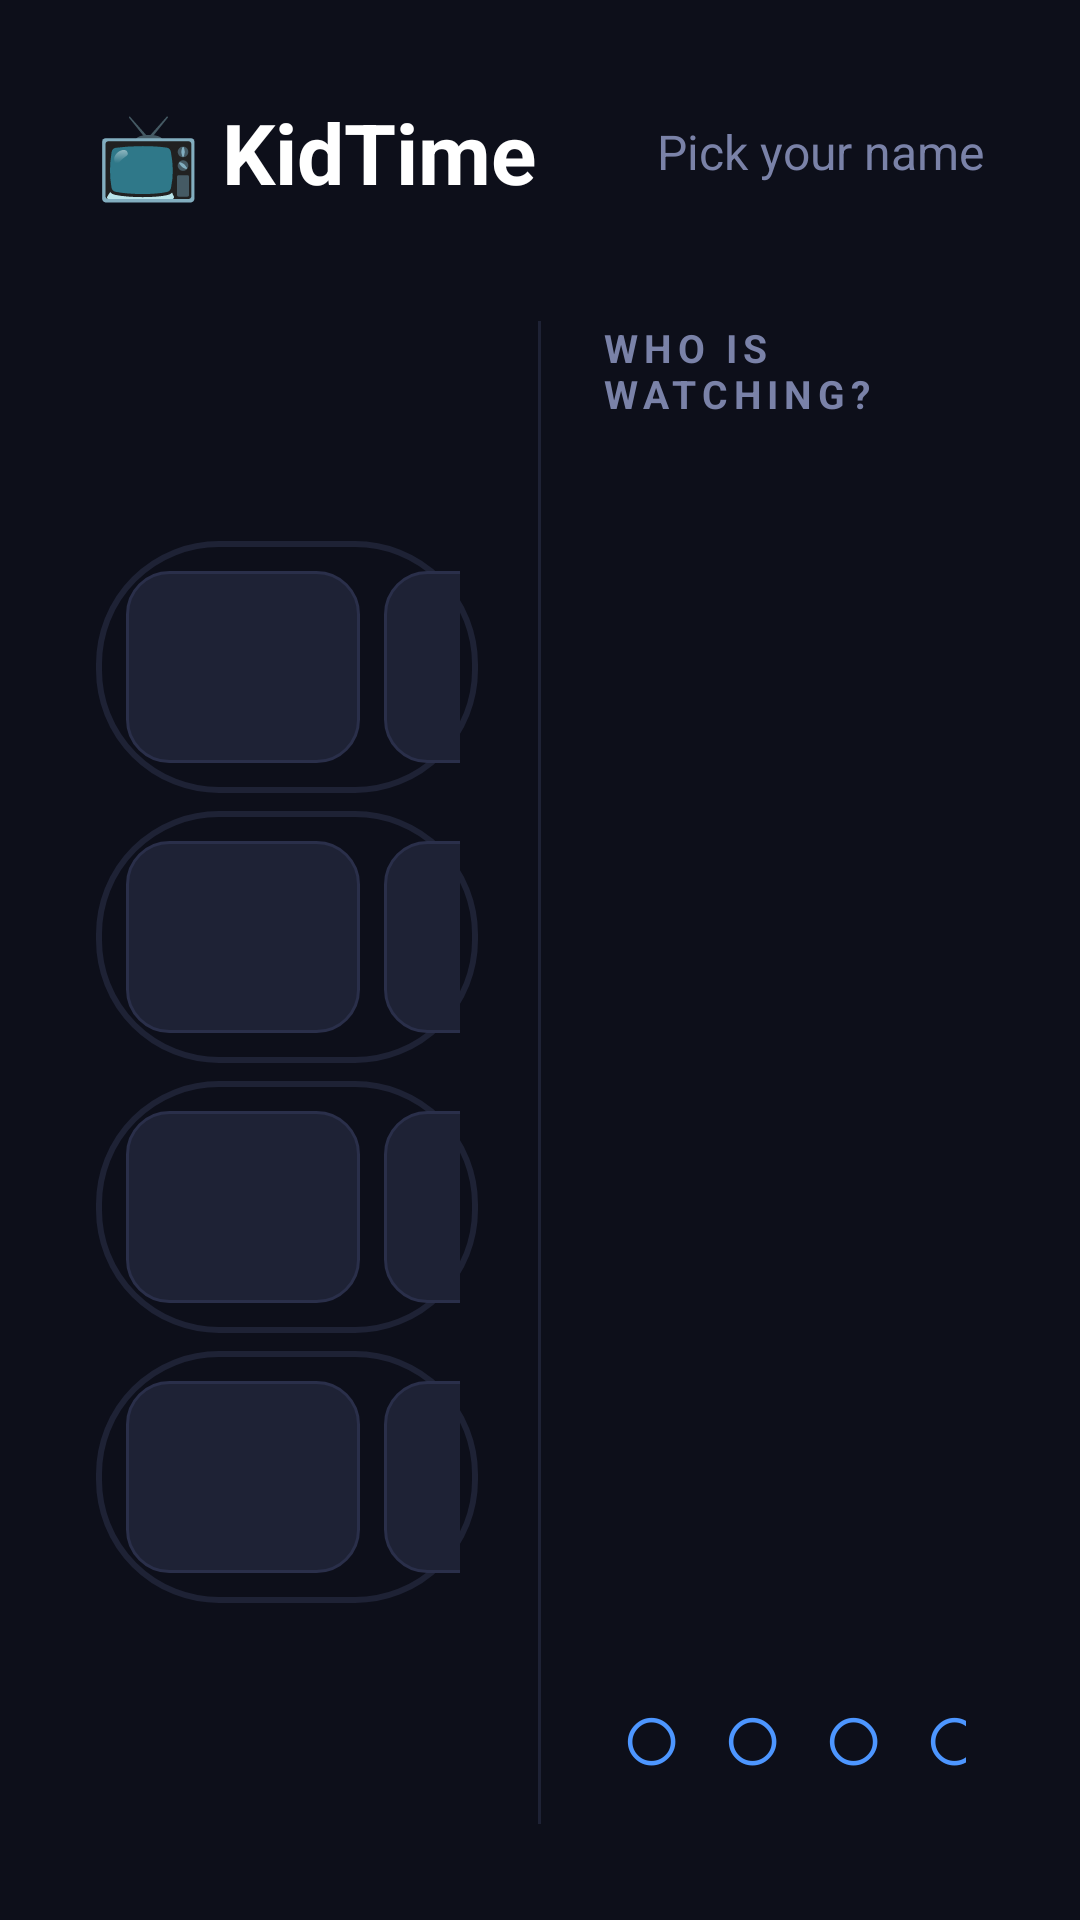

This screen was rendered from an Android layout file. Write that file and the resources it references.
<!-- AndroidManifest.xml: activity theme Theme.KidTime.Lock -->
<!-- res/layout/activity_lock.xml -->
<?xml version="1.0" encoding="utf-8"?>
<LinearLayout xmlns:android="http://schemas.android.com/apk/res/android"
    android:layout_width="match_parent"
    android:layout_height="match_parent"
    android:orientation="vertical"
    android:background="#0d0f1a"
    android:padding="32dp"
    android:focusable="true"
    android:focusableInTouchMode="true">

    <LinearLayout
        android:layout_width="match_parent"
        android:layout_height="wrap_content"
        android:orientation="horizontal"
        android:gravity="center_vertical"
        android:layout_marginBottom="8dp">

        <TextView
            android:id="@+id/title"
            android:layout_width="0dp"
            android:layout_weight="1"
            android:layout_height="wrap_content"
            android:text="📺 KidTime"
            android:textColor="#FFFFFF"
            android:textSize="28sp"
            android:textStyle="bold" />

        <TextView
            android:id="@+id/status"
            android:layout_width="wrap_content"
            android:layout_height="wrap_content"
            android:text="Pick your name"
            android:textColor="#7a82a8"
            android:textSize="16sp" />
    </LinearLayout>

    <TextView
        android:id="@+id/hint"
        android:layout_width="wrap_content"
        android:layout_height="wrap_content"
        android:text=""
        android:textColor="#4d96ff"
        android:textSize="13sp"
        android:textStyle="bold"
        android:layout_marginBottom="12dp"/>

    <LinearLayout
        android:layout_width="match_parent"
        android:layout_height="0dp"
        android:layout_weight="1"
        android:orientation="horizontal"
        android:gravity="center">

        
        <LinearLayout
            android:layout_width="0dp"
            android:layout_weight="1"
            android:layout_height="match_parent"
            android:orientation="vertical"
            android:gravity="center">

            <LinearLayout
                android:id="@+id/row0"
                android:layout_width="wrap_content"
                android:layout_height="wrap_content"
                android:orientation="horizontal"
                android:padding="6dp"
                android:layout_marginBottom="6dp"
                android:background="@drawable/row_normal">
                <TextView android:id="@+id/r0c0" android:layout_width="78dp" android:layout_height="64dp"
                    android:gravity="center" android:textSize="24sp" android:textStyle="bold"
                    android:textColor="#FFFFFF" android:layout_margin="4dp"
                    android:background="@drawable/cell_normal"/>
                <TextView android:id="@+id/r0c1" android:layout_width="78dp" android:layout_height="64dp"
                    android:gravity="center" android:textSize="24sp" android:textStyle="bold"
                    android:textColor="#FFFFFF" android:layout_margin="4dp"
                    android:background="@drawable/cell_normal"/>
                <TextView android:id="@+id/r0c2" android:layout_width="78dp" android:layout_height="64dp"
                    android:gravity="center" android:textSize="24sp" android:textStyle="bold"
                    android:textColor="#FFFFFF" android:layout_margin="4dp"
                    android:background="@drawable/cell_normal"/>
            </LinearLayout>

            <LinearLayout
                android:id="@+id/row1"
                android:layout_width="wrap_content"
                android:layout_height="wrap_content"
                android:orientation="horizontal"
                android:padding="6dp"
                android:layout_marginBottom="6dp"
                android:background="@drawable/row_normal">
                <TextView android:id="@+id/r1c0" android:layout_width="78dp" android:layout_height="64dp"
                    android:gravity="center" android:textSize="24sp" android:textStyle="bold"
                    android:textColor="#FFFFFF" android:layout_margin="4dp"
                    android:background="@drawable/cell_normal"/>
                <TextView android:id="@+id/r1c1" android:layout_width="78dp" android:layout_height="64dp"
                    android:gravity="center" android:textSize="24sp" android:textStyle="bold"
                    android:textColor="#FFFFFF" android:layout_margin="4dp"
                    android:background="@drawable/cell_normal"/>
                <TextView android:id="@+id/r1c2" android:layout_width="78dp" android:layout_height="64dp"
                    android:gravity="center" android:textSize="24sp" android:textStyle="bold"
                    android:textColor="#FFFFFF" android:layout_margin="4dp"
                    android:background="@drawable/cell_normal"/>
            </LinearLayout>

            <LinearLayout
                android:id="@+id/row2"
                android:layout_width="wrap_content"
                android:layout_height="wrap_content"
                android:orientation="horizontal"
                android:padding="6dp"
                android:layout_marginBottom="6dp"
                android:background="@drawable/row_normal">
                <TextView android:id="@+id/r2c0" android:layout_width="78dp" android:layout_height="64dp"
                    android:gravity="center" android:textSize="24sp" android:textStyle="bold"
                    android:textColor="#FFFFFF" android:layout_margin="4dp"
                    android:background="@drawable/cell_normal"/>
                <TextView android:id="@+id/r2c1" android:layout_width="78dp" android:layout_height="64dp"
                    android:gravity="center" android:textSize="24sp" android:textStyle="bold"
                    android:textColor="#FFFFFF" android:layout_margin="4dp"
                    android:background="@drawable/cell_normal"/>
                <TextView android:id="@+id/r2c2" android:layout_width="78dp" android:layout_height="64dp"
                    android:gravity="center" android:textSize="24sp" android:textStyle="bold"
                    android:textColor="#FFFFFF" android:layout_margin="4dp"
                    android:background="@drawable/cell_normal"/>
            </LinearLayout>

            <LinearLayout
                android:id="@+id/row3"
                android:layout_width="wrap_content"
                android:layout_height="wrap_content"
                android:orientation="horizontal"
                android:padding="6dp"
                android:background="@drawable/row_normal">
                <TextView android:id="@+id/r3c0" android:layout_width="78dp" android:layout_height="64dp"
                    android:gravity="center" android:textSize="24sp" android:textStyle="bold"
                    android:textColor="#ff6b6b" android:layout_margin="4dp"
                    android:background="@drawable/cell_normal"/>
                <TextView android:id="@+id/r3c1" android:layout_width="78dp" android:layout_height="64dp"
                    android:gravity="center" android:textSize="24sp" android:textStyle="bold"
                    android:textColor="#FFFFFF" android:layout_margin="4dp"
                    android:background="@drawable/cell_normal"/>
                <TextView android:id="@+id/r3c2" android:layout_width="78dp" android:layout_height="64dp"
                    android:gravity="center" android:textSize="22sp" android:textStyle="bold"
                    android:textColor="#ffd93d" android:layout_margin="4dp"
                    android:background="@drawable/cell_normal"/>
            </LinearLayout>

        </LinearLayout>

        <View
            android:layout_width="1dp"
            android:layout_height="match_parent"
            android:background="#1e2235"
            android:layout_marginHorizontal="20dp"/>

        
        <LinearLayout
            android:layout_width="0dp"
            android:layout_weight="1"
            android:layout_height="match_parent"
            android:orientation="vertical"
            android:gravity="center_horizontal">

            <TextView
                android:layout_width="wrap_content"
                android:layout_height="wrap_content"
                android:text="WHO IS WATCHING?"
                android:textColor="#7a82a8"
                android:textSize="13sp"
                android:textStyle="bold"
                android:letterSpacing="0.15"
                android:layout_marginBottom="12dp"/>

            <ScrollView
                android:id="@+id/kidsScrollView"
                android:layout_width="match_parent"
                android:layout_height="0dp"
                android:layout_weight="1"
                android:scrollbars="none"
                android:descendantFocusability="blocksDescendants"
                android:focusable="false">

                <LinearLayout
                    android:id="@+id/kidsContainer"
                    android:layout_width="match_parent"
                    android:layout_height="wrap_content"
                    android:orientation="vertical"
                    android:gravity="center_horizontal"
                    android:paddingHorizontal="16dp"/>
            </ScrollView>

            <LinearLayout
                android:layout_width="wrap_content"
                android:layout_height="wrap_content"
                android:orientation="horizontal"
                android:layout_marginTop="16dp">

                <TextView android:id="@+id/dot1" android:layout_width="wrap_content" android:layout_height="wrap_content"
                    android:text="○" android:textColor="#4d96ff" android:textSize="36sp" android:layout_margin="6dp"/>
                <TextView android:id="@+id/dot2" android:layout_width="wrap_content" android:layout_height="wrap_content"
                    android:text="○" android:textColor="#4d96ff" android:textSize="36sp" android:layout_margin="6dp"/>
                <TextView android:id="@+id/dot3" android:layout_width="wrap_content" android:layout_height="wrap_content"
                    android:text="○" android:textColor="#4d96ff" android:textSize="36sp" android:layout_margin="6dp"/>
                <TextView android:id="@+id/dot4" android:layout_width="wrap_content" android:layout_height="wrap_content"
                    android:text="○" android:textColor="#4d96ff" android:textSize="36sp" android:layout_margin="6dp"/>
            </LinearLayout>

        </LinearLayout>

    </LinearLayout>
</LinearLayout>
<!-- resources referenced by this layout -->
<resources>
  <!-- drawable cell_normal (drawable) -->
  <?xml version="1.0" encoding="utf-8"?>
  <shape xmlns:android="http://schemas.android.com/apk/res/android"
      android:shape="rectangle">
      <solid android:color="#1e2235"/>
      <stroke android:width="1dp" android:color="#2a2f4a"/>
      <corners android:radius="14dp"/>
  </shape>
  <!-- drawable row_normal (drawable) -->
  <?xml version="1.0" encoding="utf-8"?>
  <shape xmlns:android="http://schemas.android.com/apk/res/android"
      android:shape="rectangle">
      <solid android:color="#00000000"/>
      <stroke android:width="2dp" android:color="#1e2235"/>
      <corners android:radius="40dp"/>
  </shape>
  <style name="Theme.KidTime.Lock" parent="Theme.KidTime">
          <item name="android:windowFullscreen">true</item>
          <item name="android:windowNoTitle">true</item>
          <item name="android:windowIsTranslucent">false</item>
      </style>
  <style name="Theme.KidTime" parent="Theme.MaterialComponents.DayNight.NoActionBar">
          <item name="colorPrimary">#4d96ff</item>
          <item name="colorPrimaryDark">#0d0f1a</item>
          <item name="colorAccent">#ff6b6b</item>
          <item name="android:windowBackground">#0d0f1a</item>
      </style>
</resources>
